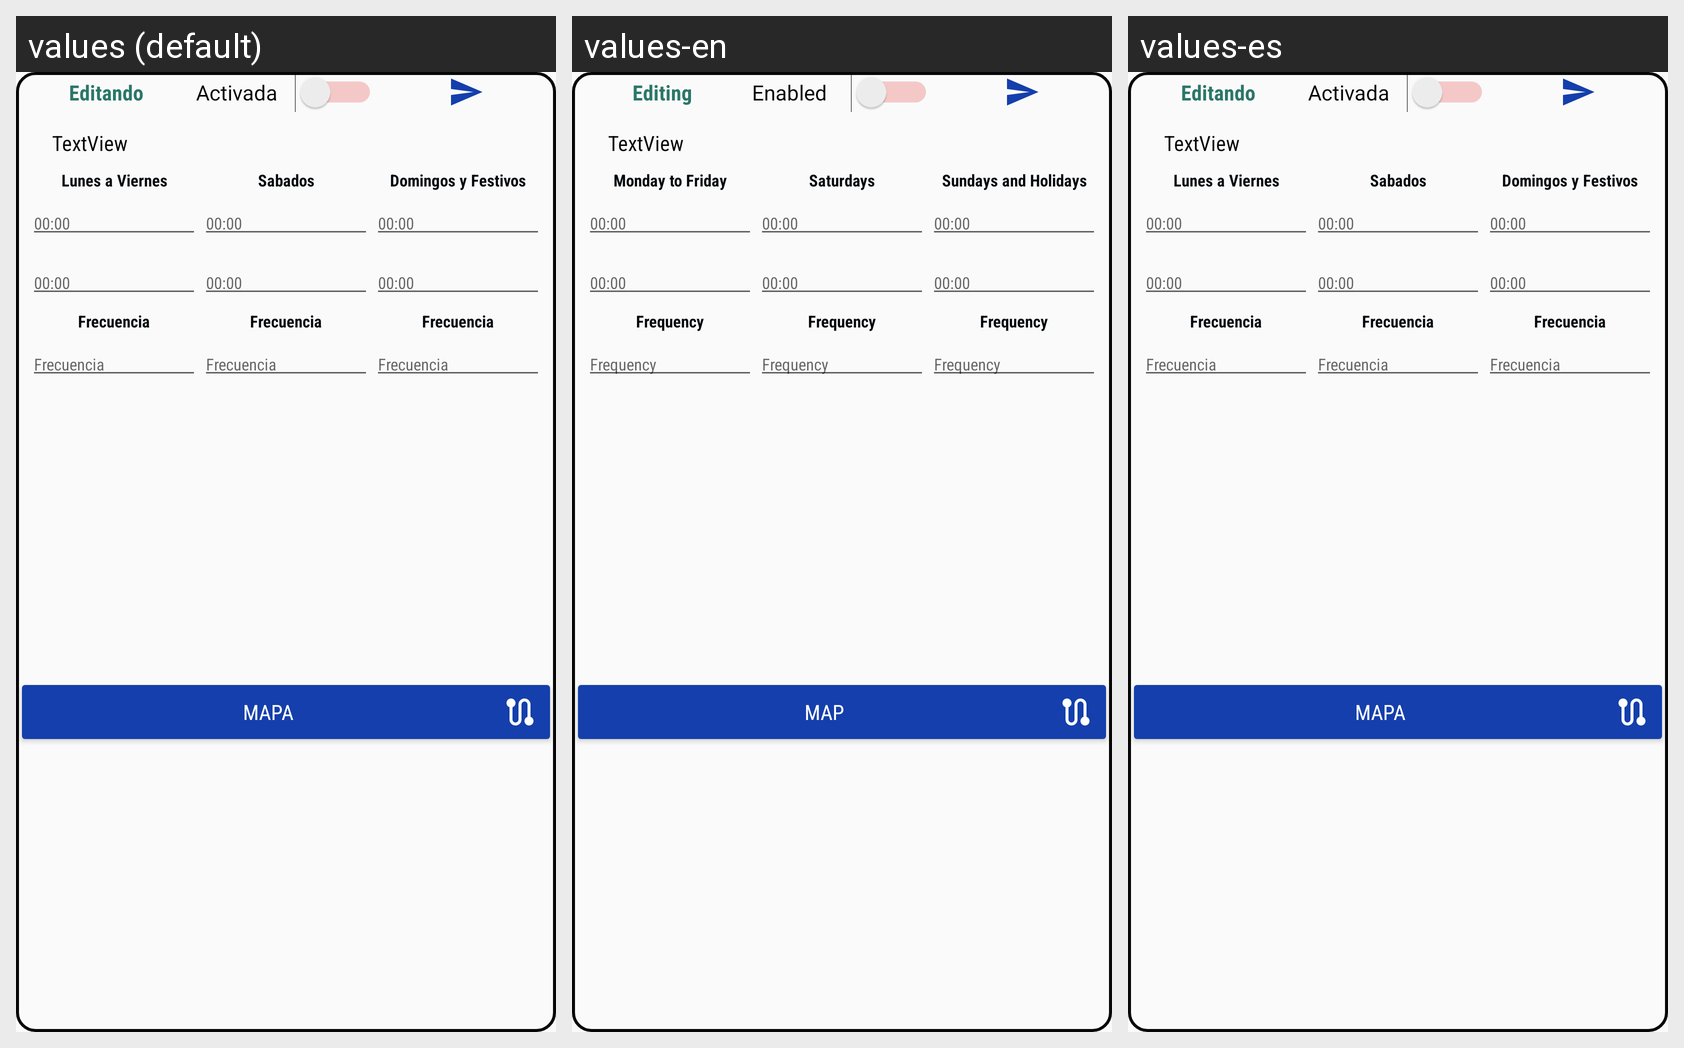

Locale-by-locale string values for the Android screen shown in this grid:
Android screen res/layout/format_recycler_routes_admin.xml rendered under 3 locales, left to right: values (default), values-en, values-es. Device: Nexus 5 (rendered at 1080×1920; each locale shown at half size, 540×960, under a caption strip naming it); theme Theme.general.
Strings drawn on this screen, with the default value and each locale's value (text and hints the layout hard-codes, and strings that could not be matched under every locale, appear in the picture but are not listed):

editando
  values: Editando
  values-en: Editing
  values-es: Editando

text_switch_enable
  values: Activada
  values-en: Enabled
  values-es: Activada

textview
  values: TextView
  values-en: TextView
  values-es: TextView

lunes_a_viernes
  values: Lunes a Viernes
  values-en: Monday to Friday
  values-es: Lunes a Viernes

sabados
  values: Sabados
  values-en: Saturdays
  values-es: Sabados

domingos_y_festivos
  values: Domingos y Festivos
  values-en: Sundays and Holidays
  values-es: Domingos y Festivos

frecuencia
  values: Frecuencia
  values-en: Frequency
  values-es: Frecuencia

mapa
  values: Mapa
  values-en: Map
  values-es: Mapa
